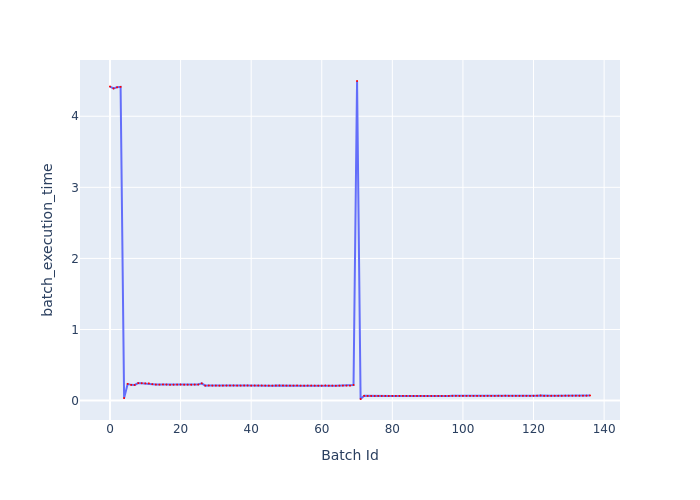

The table this chart was drawn from, first rows:
Batch Id, batch_execution_time
0, 4.418
1, 4.391
2, 4.408
3, 4.413
4, 0.03465
5, 0.2346
6, 0.2211
7, 0.2195
8, 0.2457
9, 0.2441
10, 0.2416
11, 0.242
12, 0.2308
13, 0.2246
14, 0.2245
15, 0.2265
16, 0.2259
17, 0.2225
18, 0.2234
19, 0.225
20, 0.2259
21, 0.2236
22, 0.2243
23, 0.2233
24, 0.225
25, 0.2257
26, 0.2423
27, 0.2105
28, 0.2122
29, 0.2111
30, 0.2111
31, 0.2099
32, 0.2112
33, 0.2113
34, 0.2119
35, 0.212
36, 0.2108
37, 0.2113
38, 0.2126
39, 0.2124
40, 0.2106
41, 0.2116
42, 0.2114
43, 0.2113
44, 0.2103
45, 0.2105
46, 0.2095
47, 0.2109
48, 0.2122
49, 0.2116
50, 0.2108
51, 0.2109
52, 0.2108
53, 0.2119
54, 0.2101
55, 0.2096
56, 0.2109
57, 0.2111
58, 0.2099
59, 0.2095
... 77 more rows
